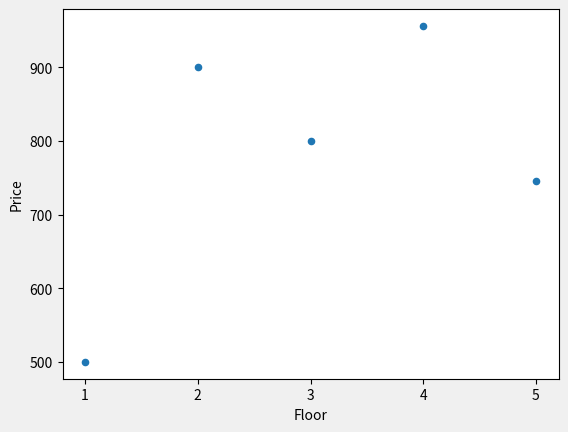

Here is the Python script that generated this plot: (Note: this script raises an exception after producing the figure.)
from matplotlib import style
import pandas as pd
import matplotlib.pyplot as plt
dataframe = pd.DataFrame({'Id':[1, 2, 3, 4, 5],
                          'Floor': [1, 2, 3, 4, 5],
                         'Price': [500, 900, 800, 956, 745]},columns=['Floor','Price'])
dataframe.plot(x = 'Floor', y = 'Price', kind = "scatter")
from statistics import mean
import numpy as np
x = np.array(dataframe.Floor, dtype=np.float64)
y = np.array(dataframe.Price, dtype=np.float64)
def line(x, y):
    m = ( ((mean(x) * mean(y)) - mean(x*y)) /
           ((mean(x)* mean(x)) - mean(x * x)) )
    b = mean(y) - m*mean(x)
    return m, b

m,b = line(x, y)
print("Best Fit Slope:", m,"Best Fit Line:", b)
style.use('fivethirtyeight')

regression_line = [(m*x)+b for x in x]
predict_x = int(input('Which Floor Price To Predict: '))
predict_y = (m*predict_x)+b
print('Cost Of This Floor Is: ', predict_y)
plt.scatter(x,y)
plt.scatter(predict_x, predict_y)
plt.plot(x, regression_line)
plt.show()

#Another Test Dataset

dataframe = pd.DataFrame({'Id':[1],
                          'Floor': [7, 8, 9],
                         'Price': [7400000, 7200000, 7000000]},columns=['Floor','Price'])
